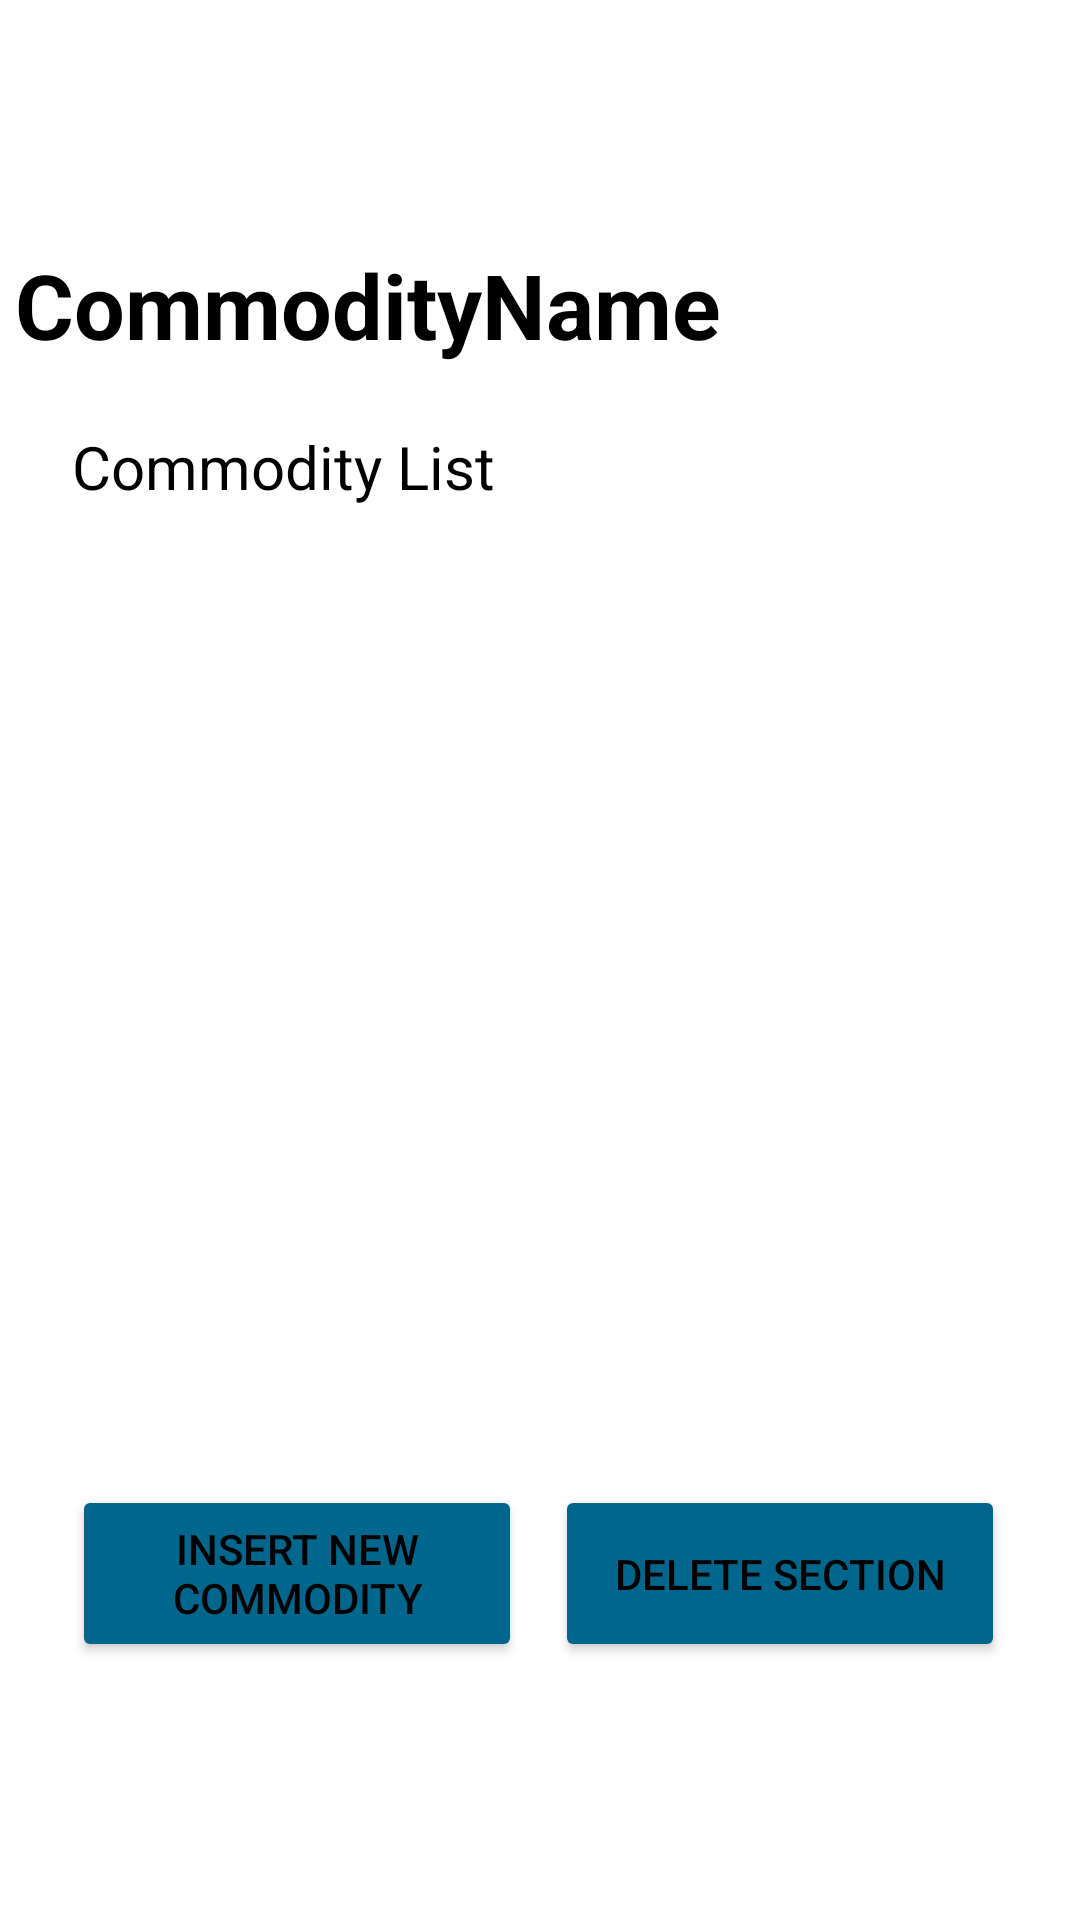

Write the Android layout XML for this screen, with the resource values it uses.
<!-- AndroidManifest.xml: application theme Theme.WareGarage -->
<!-- res/layout/activity_section.xml -->
<?xml version="1.0" encoding="utf-8"?>
<androidx.constraintlayout.widget.ConstraintLayout
    xmlns:android="http://schemas.android.com/apk/res/android"
    xmlns:tools="http://schemas.android.com/tools"
    xmlns:app="http://schemas.android.com/apk/res-auto"
    android:layout_width="match_parent"
    android:layout_height="match_parent"
    tools:context=".SectionActivity">

  <TextView
      android:id="@+id/sectionName"
      android:layout_width="350dp"
      android:layout_height="51dp"
      android:text="CommodityName"
      android:textSize="30sp"
      android:textStyle="bold"
      app:layout_constraintBottom_toBottomOf="parent"
      app:layout_constraintEnd_toEndOf="parent"
      app:layout_constraintHorizontal_bias="0.498"
      app:layout_constraintStart_toStartOf="parent"
      app:layout_constraintTop_toTopOf="parent"
      app:layout_constraintVertical_bias="0.138" />

  <TextView
      android:id="@+id/sectionCommodityListTitle"
      android:layout_width="150dp"
      android:layout_height="30dp"
      android:text="Commodity List"
      android:textSize="20sp"
      app:layout_constraintBottom_toBottomOf="parent"
      app:layout_constraintEnd_toEndOf="parent"
      app:layout_constraintHorizontal_bias="0.114"
      app:layout_constraintStart_toStartOf="parent"
      app:layout_constraintTop_toTopOf="parent"
      app:layout_constraintVertical_bias="0.233" />

  <ListView
      android:id="@+id/sectionCommodityList"
      android:layout_width="350dp"
      android:layout_height="370dp"
      app:layout_constraintBottom_toBottomOf="parent"
      app:layout_constraintEnd_toEndOf="parent"
      app:layout_constraintHorizontal_bias="0.491"
      app:layout_constraintStart_toStartOf="parent"
      app:layout_constraintTop_toTopOf="parent"
      app:layout_constraintVertical_bias="0.542" />

  <Button
      android:id="@+id/sectionInsertCommodity"
      android:layout_width="150dp"
      android:layout_height="59dp"
      android:backgroundTint="@android:color/system_accent1_600"
      android:inputType=""
      android:text="Insert New Commodity"
      android:textStyle="normal"
      app:layout_constraintBottom_toBottomOf="parent"
      app:layout_constraintEnd_toEndOf="parent"
      app:layout_constraintHorizontal_bias="0.114"
      app:layout_constraintStart_toStartOf="parent"
      app:layout_constraintTop_toTopOf="parent"
      app:layout_constraintVertical_bias="0.852" />

  <Button
      android:id="@+id/sectionDeleteSection"
      android:layout_width="150dp"
      android:layout_height="59dp"
      android:backgroundTint="@android:color/system_accent1_600"
      android:inputType=""
      android:text="Delete Section"
      android:textStyle="normal"
      app:layout_constraintBottom_toBottomOf="parent"
      app:layout_constraintEnd_toEndOf="parent"
      app:layout_constraintHorizontal_bias="0.881"
      app:layout_constraintStart_toStartOf="parent"
      app:layout_constraintTop_toTopOf="parent"
      app:layout_constraintVertical_bias="0.852" />

</androidx.constraintlayout.widget.ConstraintLayout>
<!-- resources referenced by this layout -->
<resources>
  <style name="Theme.WareGarage" parent="Theme.MaterialComponents.DayNight.DarkActionBar">
          
          <item name="colorPrimary">@android:color/system_accent1_600</item>
          <item name="colorPrimaryVariant">@android:color/system_accent1_700</item>
          <item name="colorOnPrimary">@color/white</item>
          
          <item name="colorSecondary">@color/teal_700</item>
          <item name="colorSecondaryVariant">@color/teal_200</item>
          <item name="colorOnSecondary">@color/black</item>
          
          <item name="android:statusBarColor">?attr/colorPrimaryVariant</item>
          
          <item name="android:textColor">@color/black</item>
      </style>
  <!-- not gathered from this repository: default colours our renderer supplied (Android Studio template values) -->
  <color name="teal_200">#FF03DAC5</color>
  <color name="teal_700">#FF018786</color>
  <color name="black">#FF000000</color>
  <color name="white">#FFFFFFFF</color>
</resources>
